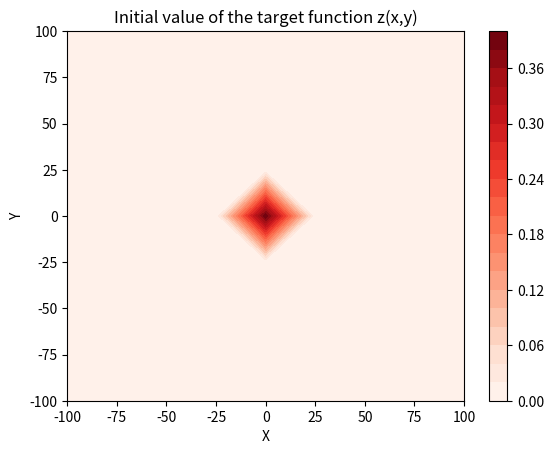

Python code for this plot: (Note: this script raises an exception after producing the figure.)
# -*- coding: utf-8 -*-
"""
Created on Mon Aug  5 15:32:21 2019

Implementation of the Alternating Direction Implicit Method for
2D Crank-Nicholson Scheme.

[redacted]
in "Lecture 36 - The Crank - Nicholson Scheme For Two Spatial Variables"

url: https://www.youtube.com/watch?v=yCwFBeUk1_E

I will use a 2D heat equation as an example on which to implement this method.

Much of this code, notably the code for generating the LHS and RHS matrices, is copy/pasted from
lesson_11_09_crank_nicholson_heat_eq.py.

[redacted]
"""

import numpy as np
import matplotlib.pyplot as plt
from scipy.sparse import diags
from matplotlib.animation import FuncAnimation

x_min = -100.0
x_max = 100.0
y_min = -100.0
y_max = 100.0
n = 9 # number of nodes along the domain
num_interior_nodes = (n-2) * (n-2)
h = (x_max - x_min) / (n-1) # we will have the same distance between nodes along the x and y directions
dt = 20.0 # timestemp in seconds

f = lambda x, y: 1/np.sqrt(2*np.pi) * np.exp(-0.5 * ((x**2)+(y**2))) # initial condition
x = np.linspace(x_min, x_max, n)
y = np.linspace(y_min, y_max, n)
x_grid, y_grid = np.meshgrid(x, y)
z_t0 = f(x_grid, y_grid)

plt.figure()
plt.contourf(x_grid, y_grid, z_t0, 25, cmap = "Reds")
plt.title("Initial value of the target function z(x,y)")
plt.xlabel("X")
plt.ylabel("Y")
plt.colorbar()

# boundary conditions
left_bound = z_t0[x_grid == x.min()]
right_bound = z_t0[x_grid == x.max()]
top_bound = z_t0[y_grid == y.max()]
bottom_bound = z_t0[y_grid == y.min()]

# corresponds to lambda in the lectures of Prof. Kumar
# used in constructing the matrices for LHS and RHS of the iteration equation

lam = dt/(h**2)

def get_RHS_mat(num_nodes):
    """
    Function to get the matrix to compute from vector z_t the RHS of the iteration equation.
    """
    main_diag = np.repeat(1-(4*lam), num_nodes)
    first_sub_diag = np.repeat(2*lam, num_nodes-1)
    RHS_mat = diags([first_sub_diag, main_diag, first_sub_diag], [-1, 0, 1])

    return RHS_mat

def get_LHS_mat(num_nodes):
    """
    Function to construct the matrix for the LHS of the iteration equation.

    """
    main_diag = np.repeat(1+(4*lam), num_nodes)
    first_sub_diag = np.repeat(-2*lam, num_nodes-1)
    LHS_mat = diags([first_sub_diag, main_diag, first_sub_diag], [-1, 0, 1])

    return LHS_mat

def get_w_t(z, n, RHS_mat):
    """
    Construct w, the vector on the RHS of the iteration equation, for the first of the two alternating directions. I.e. where we are computing (d^2)z/dy^2 at t+(1/2) based on (d^2)z/dx^2 at t.
    """

    interior_nodes = z[1:(n-1), 1:(n-1)].copy() # this is a square array of shape (n-2) x (n-2)
    v = interior_nodes.flatten()
    w = RHS_mat.dot(v)
    w_sq = w.reshape((n-2, n-2))

    # add boundary conditions on left and right boundaries (since we are handling (d^2)z/dx^2 at this stage)
    w_sq[:,0] += 2*lam * left_bound[1:(n-1)]
    w_sq[:,(n-3)] += 2*lam * right_bound[1:(n-1)]
    w = w_sq.flatten()

    return w

def get_w_t_half(z, n, RHS_mat):
    """
    Construct w, the vector on the RHS of the iteration equation, for the second of the two alternating directions. I.e. where we are computing (d^2)z/dx^2 at t+1 based on (d^2)z/dy^2 at t+(1/2).
    """

    interior_nodes = z[1:(n-1), 1:(n-1)].copy() # this is a square array of shape (n-2) x (n-2)
    v = interior_nodes.flatten()
    w = RHS_mat.dot(v)
    w_sq = w.reshape((n-2), (n-2))

    # # add boundary conditions on bottom and top boundaries (since we are handling (d^2)z/dy^2 at this stage)
    w_sq[0, :] += 2*lam * bottom_bound[1:(n-1)]
    w_sq[(n-3), :] += 2*lam * top_bound[1:(n-1)]

    # in keeping with the "Alternating direction" idea, transpose the interior_nodes array
    w_sq = w_sq.T

    w = w_sq.flatten()
    return w

LHS_mat = get_LHS_mat(num_interior_nodes)
LHS_inv = np.linalg.inv(LHS_mat.toarray())
RHS_mat = get_RHS_mat(num_interior_nodes)
z = z_t0.copy()

### Generate Animated Gif ###

fig, ax = plt.subplots()
fig.set_tight_layout(True)
print('fig size: {0} DPI, size in inches {1}'.format(fig.get_dpi(), fig.get_size_inches()))

def update(i):

    global z, n, RHS_mat, LHS_inv, x, x_grid, y, y_grid, fig, ax
    # first of the two "alternating directions"

    if i == 0:
        z = z_t0.copy()

    w_t = get_w_t(z, n, RHS_mat)
    interior_nodes = LHS_inv.dot(w_t)

    z = np.empty((n,n))
    z[1:(n-1), 1:(n-1)] = interior_nodes.reshape((n-2, n-2))

    # impose boundary conditions
    z[x_grid == x.min()] = left_bound
    z[x_grid == x.max()] = right_bound
    z[y_grid == y.max()] = top_bound
    z[y_grid == y.min()] = bottom_bound

    # second of the two "alternating directions

    w_t_half = get_w_t_half(z, n, RHS_mat)
    interior_nodes = LHS_inv.dot(w_t_half)

    z = np.empty((n,n))
    z[1:(n-1), 1:(n-1)] = interior_nodes.T.reshape((n-2, n-2))

    # impose boundary conditions
    z[x_grid == x.min()] = left_bound
    z[x_grid == x.max()] = right_bound
    z[y_grid == y.max()] = top_bound
    z[y_grid == y.min()] = bottom_bound

    # Generate image for this frame of the gif #

    label = 'timestep {0}'.format(i)
    print(label)

    c_plot = ax.contourf(x_grid, y_grid, z, 25, cmap = "Reds")
    plt.title("Value of the target function z(x,y) at t=" + str(i*dt))
    plt.xlabel("X")
    plt.ylabel("Y")
    #fig.colorbar(c_plot)

    return ax

anim = FuncAnimation(fig, update, frames = np.arange(10), interval = 750)
gif_name = "C:/Users/<user>/Documents/test/test_gif.gif"
anim.save(gif_name)